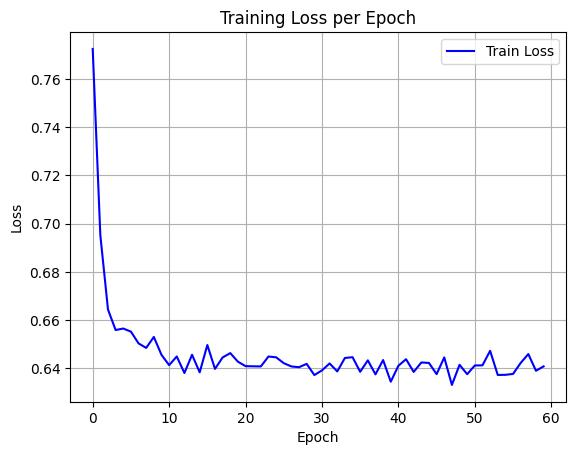

The file beside this chart, header and first rows:
epoch, train_loss
0, 0.7725
1, 0.6952
2, 0.6644
3, 0.6559
4, 0.6565
5, 0.6552
6, 0.6503
7, 0.6485
8, 0.653
9, 0.6456
10, 0.6413
11, 0.6449
12, 0.6381
13, 0.6456
14, 0.6383
15, 0.6497
16, 0.6398
17, 0.6445
18, 0.6463
19, 0.6427
20, 0.6409
21, 0.6408
22, 0.6408
23, 0.6449
24, 0.6446
25, 0.6421
26, 0.6408
27, 0.6405
28, 0.6418
29, 0.6372
30, 0.6391
31, 0.642
32, 0.6387
33, 0.6443
34, 0.6446
35, 0.6386
36, 0.6433
37, 0.6375
38, 0.6434
39, 0.6344
40, 0.6411
41, 0.6438
42, 0.6385
43, 0.6424
44, 0.6422
45, 0.6376
46, 0.6445
47, 0.6331
48, 0.6415
49, 0.6376
50, 0.6412
51, 0.6412
52, 0.6473
53, 0.6372
54, 0.6373
55, 0.6377
56, 0.6422
57, 0.6459
58, 0.639
59, 0.6408
